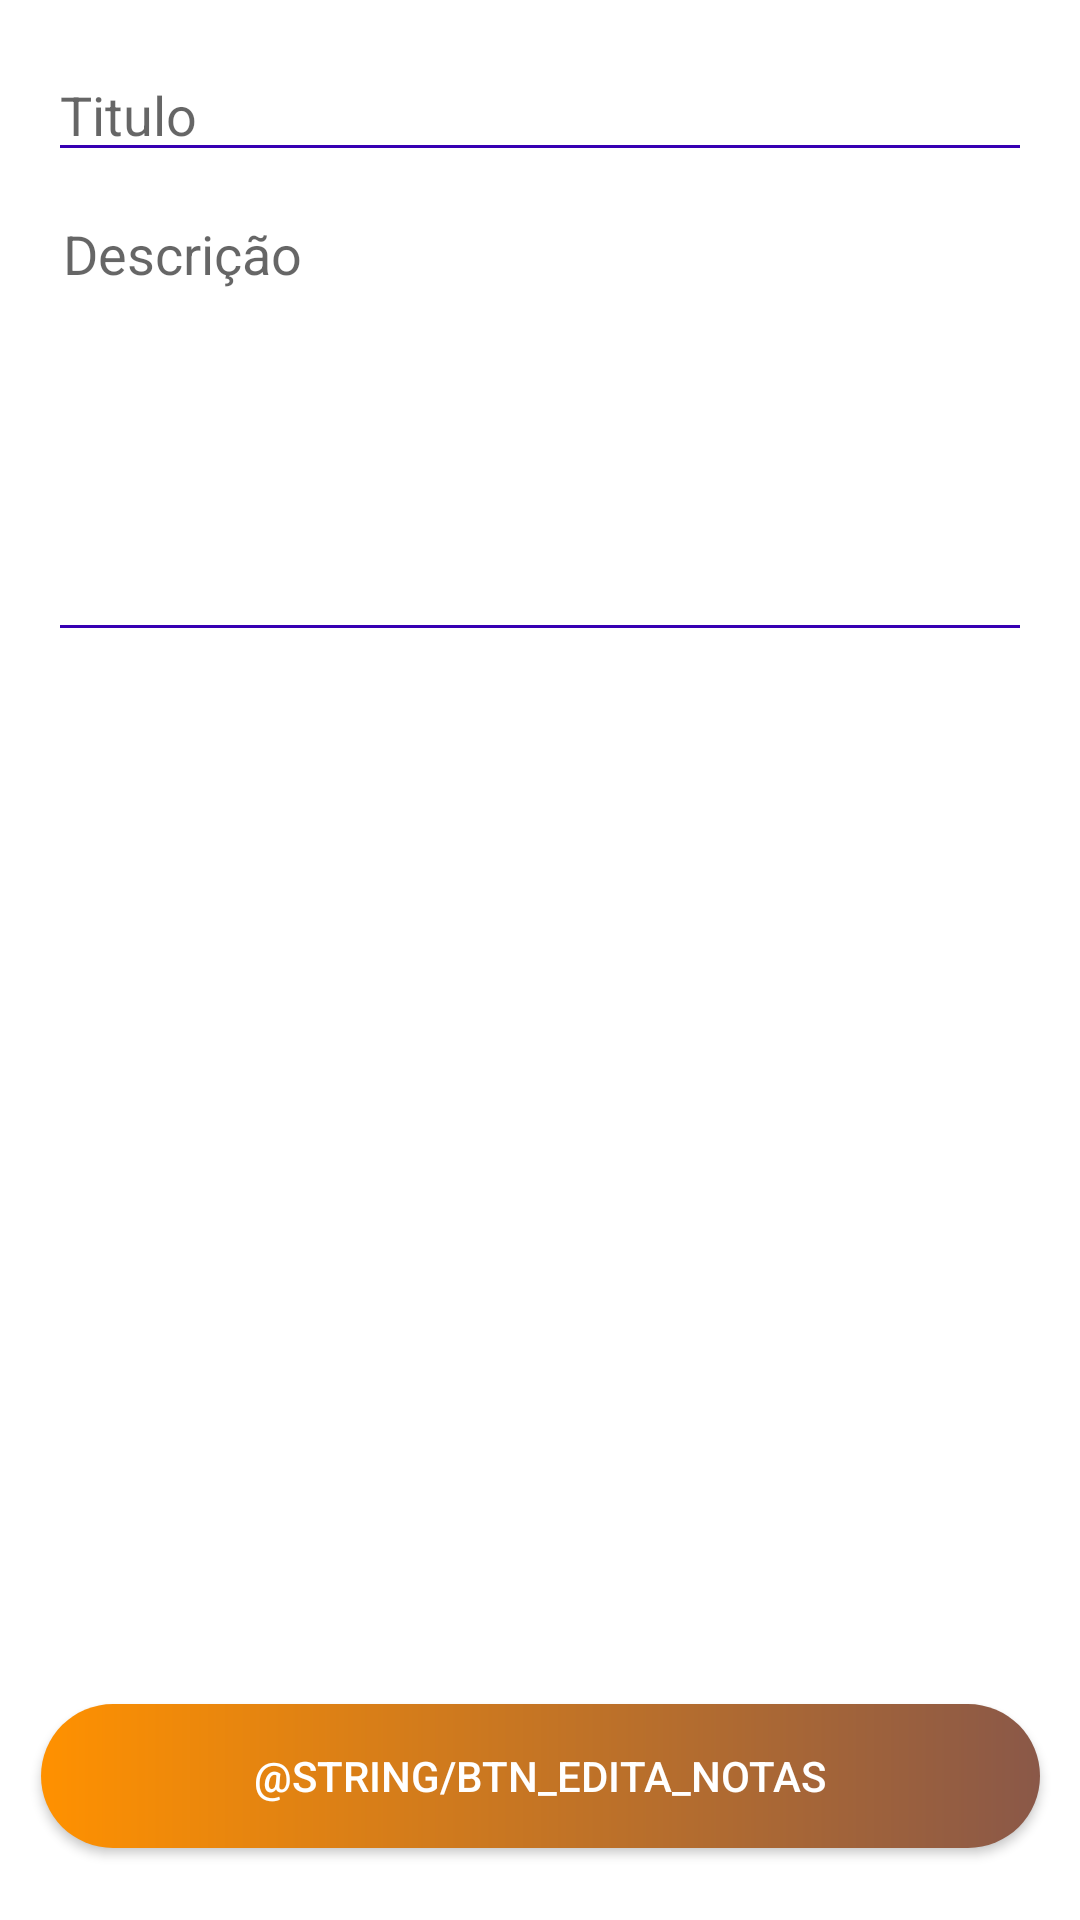

Reconstruct the res/layout file that produces this screen, plus the resources it refers to.
<!-- AndroidManifest.xml: application theme Theme.CMPLACESAPP -->
<!-- res/layout/activity_add_notas.xml -->
<?xml version="1.0" encoding="utf-8"?>
<androidx.constraintlayout.widget.ConstraintLayout xmlns:android="http://schemas.android.com/apk/res/android"
    xmlns:app="http://schemas.android.com/apk/res-auto"
    xmlns:tools="http://schemas.android.com/tools"
    android:layout_width="match_parent"
    android:layout_height="match_parent"
    tools:context=".Notas.AddNotas"
    >
    <LinearLayout
        android:layout_width="match_parent"
        android:layout_height="match_parent"
        android:orientation="vertical"
        android:padding="16dp">


        <EditText
            android:id="@+id/Titulo"
            android:layout_width="fill_parent"
            android:layout_height="wrap_content"
            android:backgroundTint="@color/colorPrimaryDark"
            android:hint="@string/Title"
            android:inputType="text" />

        <EditText
            android:id="@+id/Descicao"
            android:layout_width="fill_parent"
            android:layout_height="150dp"
            android:layout_marginBottom="10dp"
            android:layout_marginTop="10dp"
            android:backgroundTint="@color/colorPrimaryDark"
            android:gravity="top"
            android:hint="@string/Desc"
            android:fitsSystemWindows="true"
            android:breakStrategy="balanced"
            android:inputType="textMultiLine"
            android:singleLine="false"
            android:padding="5dp" />


    </LinearLayout>
    <Button
        android:id="@+id/BtnAddNota"
        android:layout_width="333dp"
        android:layout_height="wrap_content"
        android:layout_marginBottom="24dp"
        android:background="@drawable/shape2"
        android:text="@string/btn_edita_notas"
        android:onClick="guardaNota"
        android:textColor="#FFFFFF"
        app:layout_constraintBottom_toBottomOf="parent"
        app:layout_constraintEnd_toEndOf="parent"
        app:layout_constraintStart_toStartOf="parent" />

</androidx.constraintlayout.widget.ConstraintLayout>
<!-- resources referenced by this layout -->
<resources>
  <color name="colorPrimaryDark">#3700B3</color>
  <!-- drawable shape2 (drawable) -->
  <shape xmlns:android="http://schemas.android.com/apk/res/android" android:shape="rectangle">
      <gradient android:startColor="#FF9100" android:endColor="#8A5848" android:type="linear"/>
      <corners android:radius="50dp"/>
  </shape>
  <string name="Desc">Descrição</string>
  <string name="Title">Titulo</string>
  <style name="Theme.CMPLACESAPP" parent="Theme.MaterialComponents.DayNight.DarkActionBar">
          
          <item name="colorPrimary">@color/purple_500</item>
          <item name="colorPrimaryVariant">@color/purple_700</item>
          <item name="colorOnPrimary">@color/white</item>
          
          <item name="colorSecondary">@color/teal_200</item>
          <item name="colorSecondaryVariant">@color/teal_700</item>
          <item name="colorOnSecondary">@color/black</item>
          
          <item name="android:statusBarColor" tools:targetApi="l">?attr/colorPrimaryVariant</item>
          
      </style>
  <color name="purple_500">#FF6200EE</color>
  <color name="purple_700">#FF3700B3</color>
  <color name="white">#FFFFFFFF</color>
  <color name="teal_200">#FF03DAC5</color>
  <color name="teal_700">#FF018786</color>
  <color name="black">#FF000000</color>
</resources>
